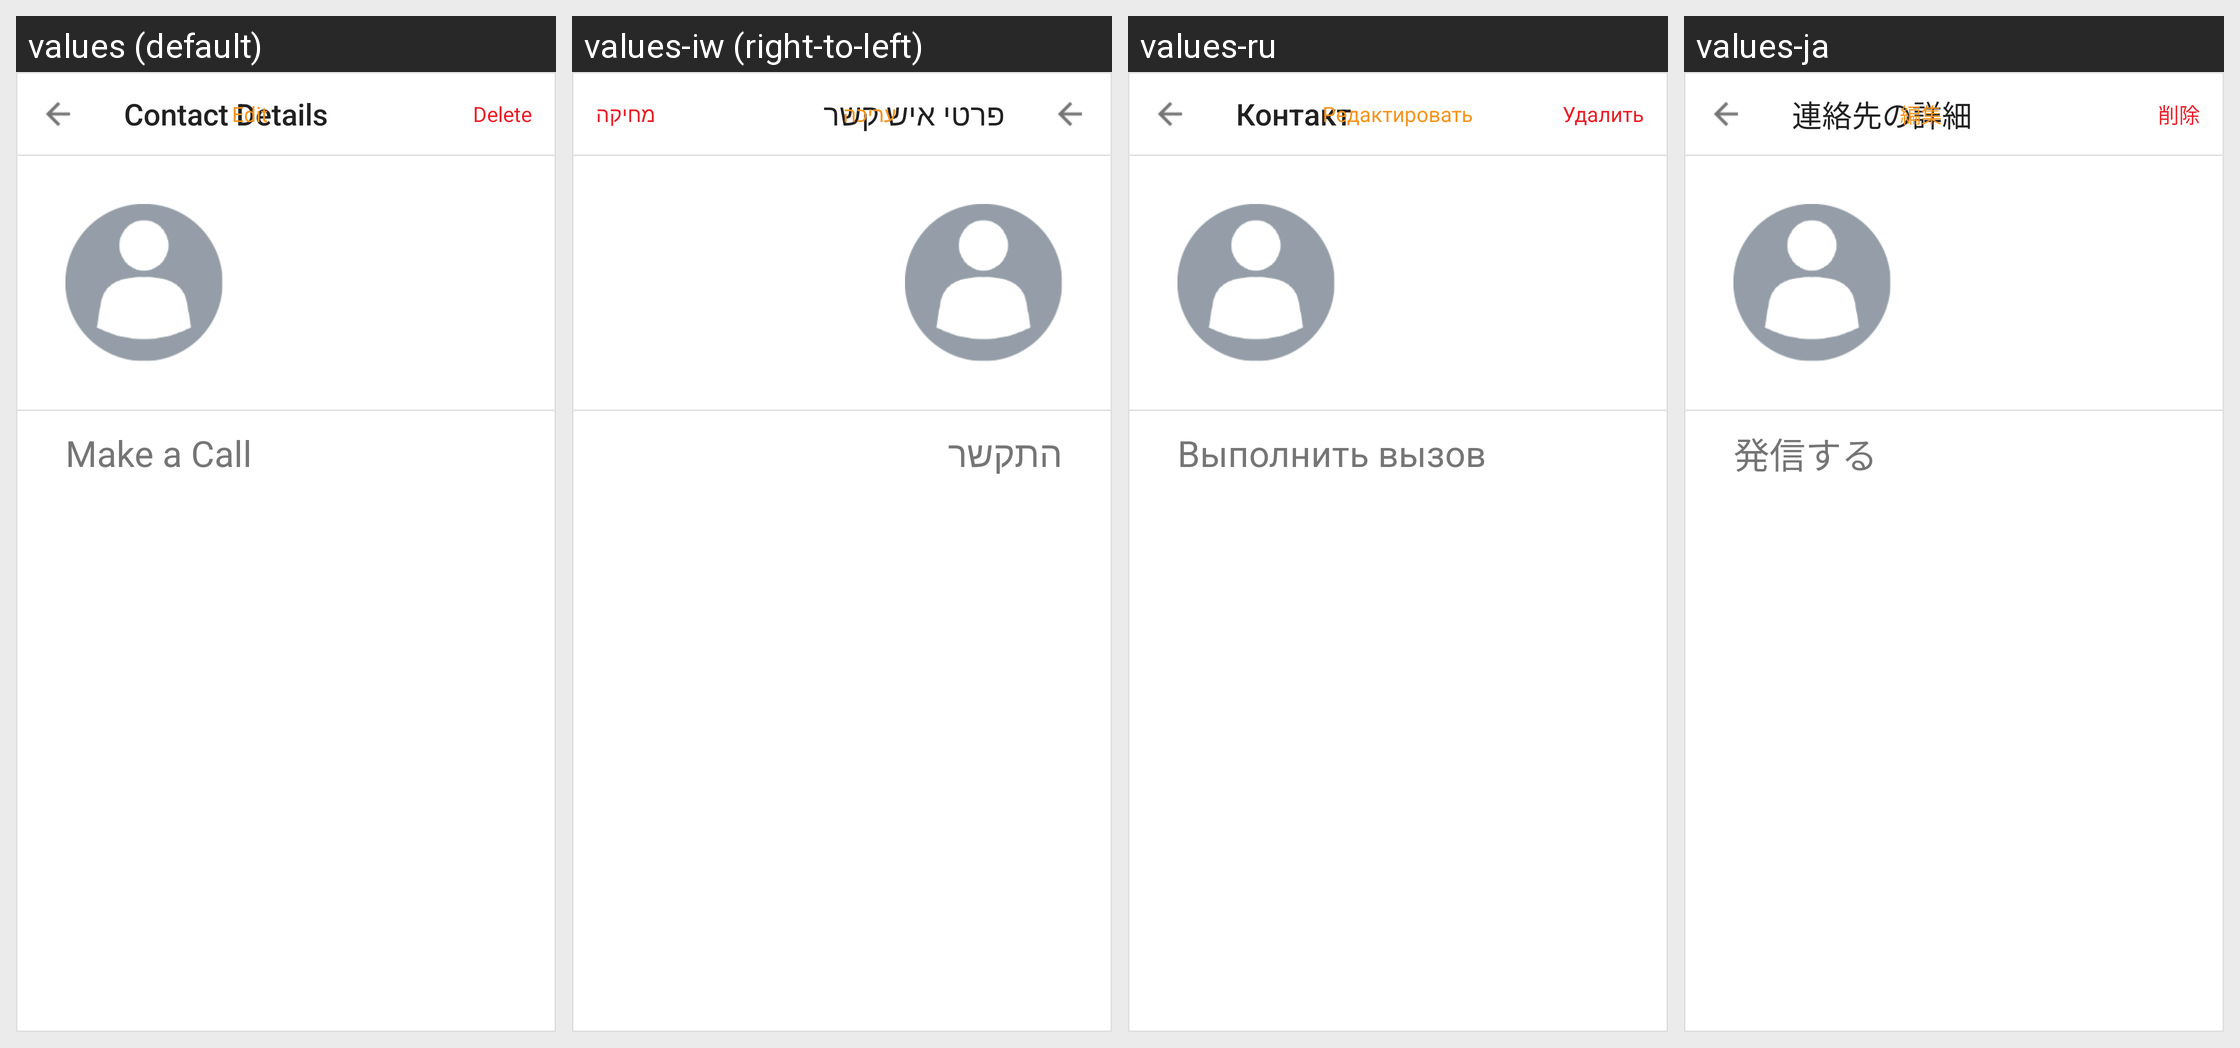

The Android screen above is rendered under several locales of the same app. Produce the string resources it draws, with the default and per-locale values.
Android screen res/layout/fragment_contact_details.xml rendered under 4 locales, left to right: values (default), values-iw (right-to-left), values-ru, values-ja. Device: Nexus 5 (rendered at 1080×1920; each locale shown at half size, 540×960, under a caption strip naming it); theme AppTheme.
Other locales in the repository, not shown: values-de, values-es, values-fr, values-it, values-ko, values-pt, values-zh-rCN.
Strings drawn on this screen, with the default value and each locale's value (text and hints the layout hard-codes, and strings that could not be matched under every locale, appear in the picture but are not listed):

contact_details_title
  values: Contact Details
  values-iw: פרטי איש קשר
  values-ru: Контакт
  values-ja: 連絡先の詳細

edit_content_description
  values: Edit
  values-iw: עריכה
  values-ru: Редактировать
  values-ja: 編集

contact_details_edit
  values: Edit
  values-iw: עריכה
  values-ru: Редактировать
  values-ja: 編集

contact_details_delete
  values: Delete
  values-iw: מחיקה
  values-ru: Удалить
  values-ja: 削除

contact_details_make_a_call
  values: Make a Call
  values-iw: התקשר
  values-ru: Выполнить вызов
  values-ja: 発信する
